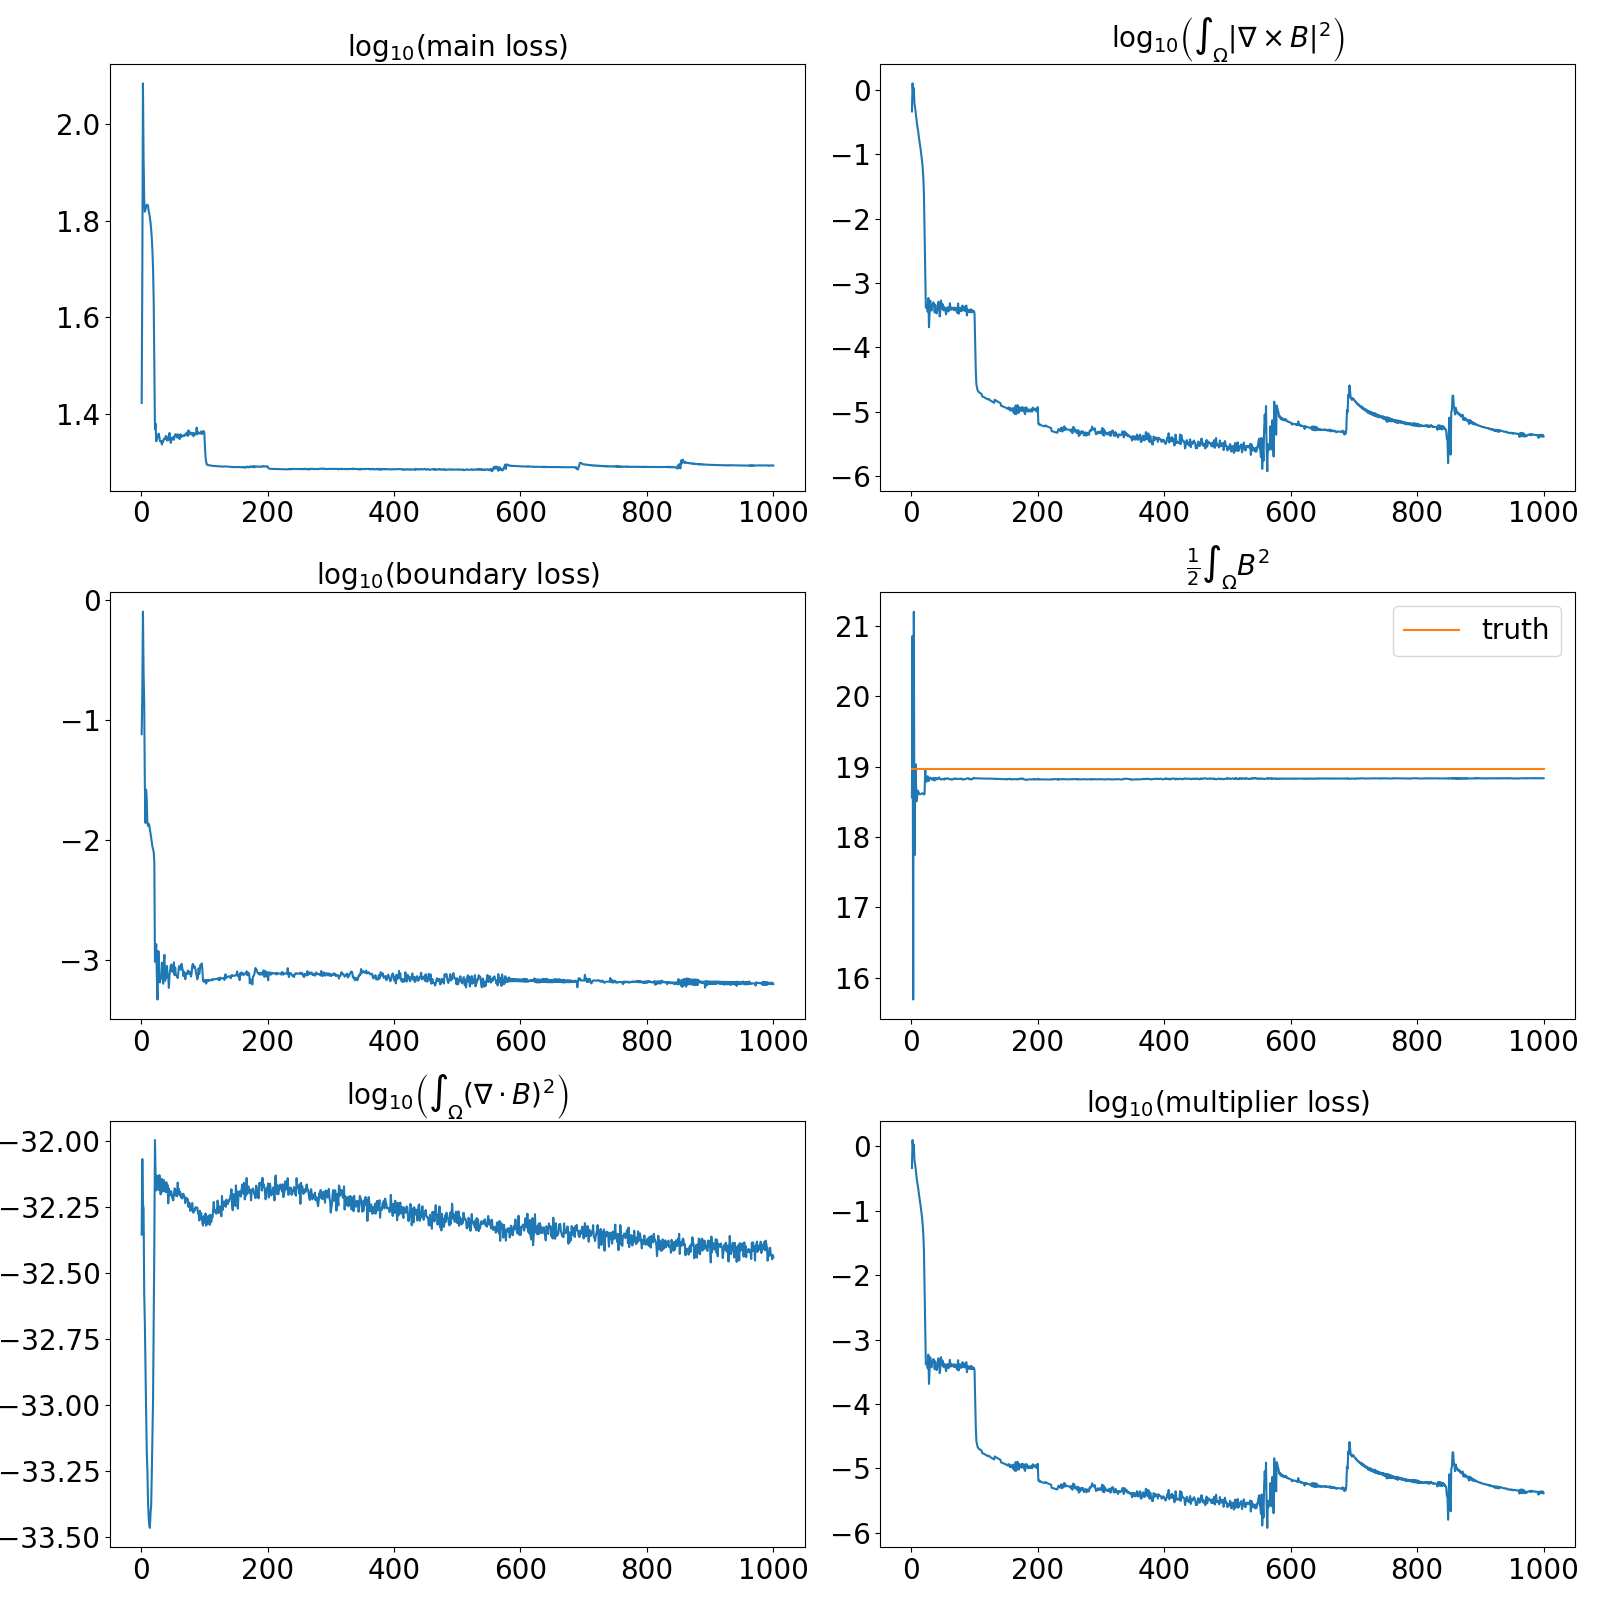

Values plotted in this chart, from the file beside it:
main, curl, boundary, energy, div, multiplier
26.48, 0.4617, 0.07577, 18.56, 4.4060856932702946e-33, 0.4617
48.8, 1.259, 0.1743, 20.86, 8.513898381555344e-33, 1.259
121.6, 0.8666, 0.7913, 15.69, 5.7830389504717295e-33, 0.8666
85.79, 1.067, 0.2527, 21.2, 5.529824107627641e-33, 1.067
69.73, 0.6049, 0.1342, 17.74, 2.6215446428635055e-33, 0.6049
65.94, 0.5344, 0.02906, 18.75, 2.0483021271623573e-33, 0.5344
66.62, 0.4351, 0.01386, 19.03, 1.3634707023650247e-33, 0.4351
67.58, 0.3499, 0.02621, 18.5, 9.488064930789018e-34, 0.3499
68.07, 0.2954, 0.02162, 18.53, 6.6958264162292965e-34, 0.2954
68.19, 0.2567, 0.01405, 18.66, 5.676070665506742e-34, 0.2567
67.91, 0.2213, 0.01311, 18.64, 4.322336895911045e-34, 0.2213
66.28, 0.1833, 0.01365, 18.63, 3.7415046485844645e-34, 0.1833
65.33, 0.1571, 0.01314, 18.61, 3.500508447738938e-34, 0.1571
64.09, 0.1346, 0.01227, 18.61, 3.4146088474306835e-34, 0.1346
62.54, 0.1146, 0.01134, 18.61, 3.892450539044744e-34, 0.1146
60.58, 0.09615, 0.01042, 18.61, 4.144983447746425e-34, 0.09615
58.08, 0.0786, 0.009541, 18.62, 5.520156318862999e-34, 0.0786
54.77, 0.06117, 0.008793, 18.62, 7.744399414578282e-34, 0.06117
50.15, 0.04306, 0.008355, 18.61, 1.0508233781658587e-33, 0.04306
43.18, 0.02388, 0.007955, 18.6, 2.0054197336280368e-33, 0.02388
31.64, 0.005524, 0.006557, 18.61, 4.0558373193509044e-33, 0.005524
23.37, 0.001579, 0.0009721, 18.96, 1.0048929649277445e-32, 0.001579
23.99, 0.0004115, 0.001153, 18.8, 7.37700238296358e-33, 0.0004115
22.05, 0.0004361, 0.001361, 18.79, 6.47946364483142e-33, 0.0004361
22.35, 0.0004445, 0.00073, 18.83, 7.364574374808127e-33, 0.0004445
22.41, 0.0003567, 0.0004707, 18.86, 6.830514992252214e-33, 0.0003567
22.69, 0.0005825, 0.001193, 18.8, 7.11026686814536e-33, 0.0005825
22.87, 0.0002044, 0.001176, 18.8, 6.49487332502339e-33, 0.0002044
22.51, 0.0003482, 0.000658, 18.84, 7.40749792300808e-33, 0.0003482
22.04, 0.0005288, 0.0006524, 18.84, 6.855915283087577e-33, 0.0005288
22.07, 0.0004027, 0.0007261, 18.83, 6.256796172103235e-33, 0.0004027
22.06, 0.0003712, 0.0007189, 18.83, 6.78533571268041e-33, 0.0003712
21.7, 0.0004556, 0.0009519, 18.81, 7.157825514327725e-33, 0.0004556
22.08, 0.0004435, 0.0007437, 18.83, 6.407679852527588e-33, 0.0004435
22.01, 0.0004975, 0.0006375, 18.84, 6.83239715976735e-33, 0.0004975
22.3, 0.000453, 0.0009636, 18.81, 7.089705490460895e-33, 0.000453
22.31, 0.0003462, 0.001108, 18.8, 6.442771703737095e-33, 0.0003462
22.29, 0.0004581, 0.0006751, 18.84, 6.900127792293994e-33, 0.0004581
22.61, 0.0003678, 0.0007048, 18.84, 6.377885200019034e-33, 0.0003678
22.59, 0.0003351, 0.0007136, 18.84, 6.959562154000407e-33, 0.0003351
22.13, 0.0003741, 0.0008963, 18.82, 6.486556617451653e-33, 0.0003741
22.23, 0.000403, 0.0007445, 18.83, 6.791524171177352e-33, 0.000403
22.17, 0.0005109, 0.0007327, 18.83, 5.7867635171563205e-33, 0.0005109
22.61, 0.000412, 0.0005885, 18.85, 6.587841807192502e-33, 0.000412
22.94, 0.0003009, 0.0007501, 18.83, 6.201905694554186e-33, 0.0003009
22.3, 0.000376, 0.0008286, 18.82, 6.225643459668236e-33, 0.000376
21.88, 0.0005319, 0.000906, 18.82, 6.435949541448007e-33, 0.0005319
22.4, 0.0004014, 0.0009187, 18.82, 6.406774276425792e-33, 0.0004014
22.21, 0.0004739, 0.0008143, 18.83, 6.075423973247992e-33, 0.0004739
22.36, 0.0004566, 0.0007987, 18.83, 6.028075951816423e-33, 0.0004566
22.51, 0.0003741, 0.0008772, 18.82, 5.934004178264648e-33, 0.0003741
22.21, 0.0004206, 0.0009588, 18.82, 6.284120902415842e-33, 0.0004206
22.58, 0.0004087, 0.000752, 18.83, 6.586755667030465e-33, 0.0004087
22.76, 0.0003689, 0.0008693, 18.82, 6.576022667718147e-33, 0.0003689
22.8, 0.0003228, 0.0007496, 18.83, 6.190113927011534e-33, 0.0003228
22.61, 0.0003837, 0.0007489, 18.83, 6.252479153618006e-33, 0.0003837
22.44, 0.0004166, 0.0007334, 18.83, 6.155330220780089e-33, 0.0004166
22.79, 0.0003721, 0.000711, 18.84, 6.934987284724015e-33, 0.0003721
22.76, 0.0003592, 0.0007892, 18.83, 6.291397469678656e-33, 0.0003592
22.53, 0.0004004, 0.0008942, 18.82, 6.552056689927448e-33, 0.0004004
... 940 more rows
